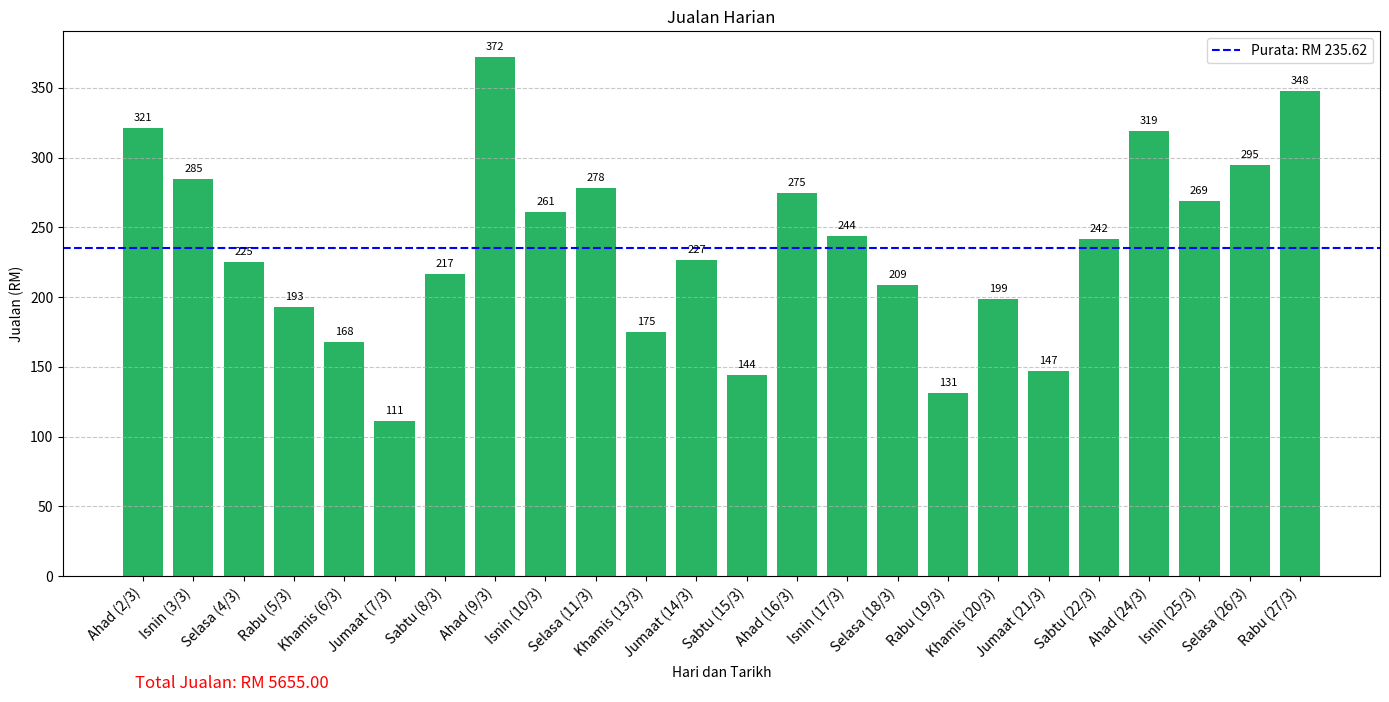

The matplotlib source for this figure:
import matplotlib.pyplot as plt
import numpy as np

# Data jualan
hari = [
    "Ahad", "Isnin", "Selasa", "Rabu", "Khamis", "Jumaat", "Sabtu",
    "Ahad", "Isnin", "Selasa", "Khamis", "Jumaat", "Sabtu",
    "Ahad", "Isnin", "Selasa", "Rabu", "Khamis", "Jumaat",
    "Sabtu", "Ahad", "Isnin", "Selasa", "Rabu"
]
tarikh = [
    "2/3", "3/3", "4/3", "5/3", "6/3", "7/3", "8/3",
    "9/3", "10/3", "11/3", "13/3", "14/3", "15/3",
    "16/3", "17/3", "18/3", "19/3", "20/3", "21/3",
    "22/3", "24/3", "25/3", "26/3", "27/3"
]
sale = [
    321, 285, 225, 193, 168, 111, 217,
    372, 261, 278, 175, 227, 144,
    275, 244, 209, 131, 199, 147,
    242, 319, 269, 295, 348
]

# Check if the lengths match
if len(hari) != len(tarikh) or len(tarikh) != len(sale):
    print("Error: The lengths of 'hari', 'tarikh', and 'sale' do not match.")
else:
    # Gabungkan nama hari dan tarikh untuk label paksi-x
    label_x = [f"{h} ({d})" for h, d in zip(hari, tarikh)]

    # Kira jumlah dan purata jualan
    jumlah_sale = sum(sale)
    purata_sale = jumlah_sale / len(sale)

    # Buat figure dengan 1 subplot
    fig, ax = plt.subplots(figsize=(14, 7))
    x_indexes = np.arange(len(hari))

    # Warna untuk bar chart
    color_sale = '#28B463'

    # Subplot: Jualan
    ax.bar(x_indexes, sale, color=color_sale)
    ax.set_xlabel("Hari dan Tarikh")
    ax.set_ylabel("Jualan (RM)")
    ax.set_title("Jualan Harian")
    ax.grid(axis='y', linestyle='--', alpha=0.7)
    ax.set_xticks(x_indexes)
    ax.set_xticklabels(label_x, rotation=45, ha="right")  # Show both 'hari' and 'tarikh'
    for i, txt in enumerate(sale):
        ax.text(i, txt + 5, str(txt), ha='center', fontsize=8)

    # Tambah garis purata jualan
    ax.axhline(y=purata_sale, color='blue', linestyle='--', linewidth=1.5, label=f'Purata: RM {purata_sale:.2f}')
    ax.legend()

    # Menambah jumlah dan purata jualan di bawah graf
    fig.text(0.1, 0.01, f"Total Jualan: RM {jumlah_sale:.2f}", fontsize=12, color='red')

    plt.tight_layout()
    plt.show()
